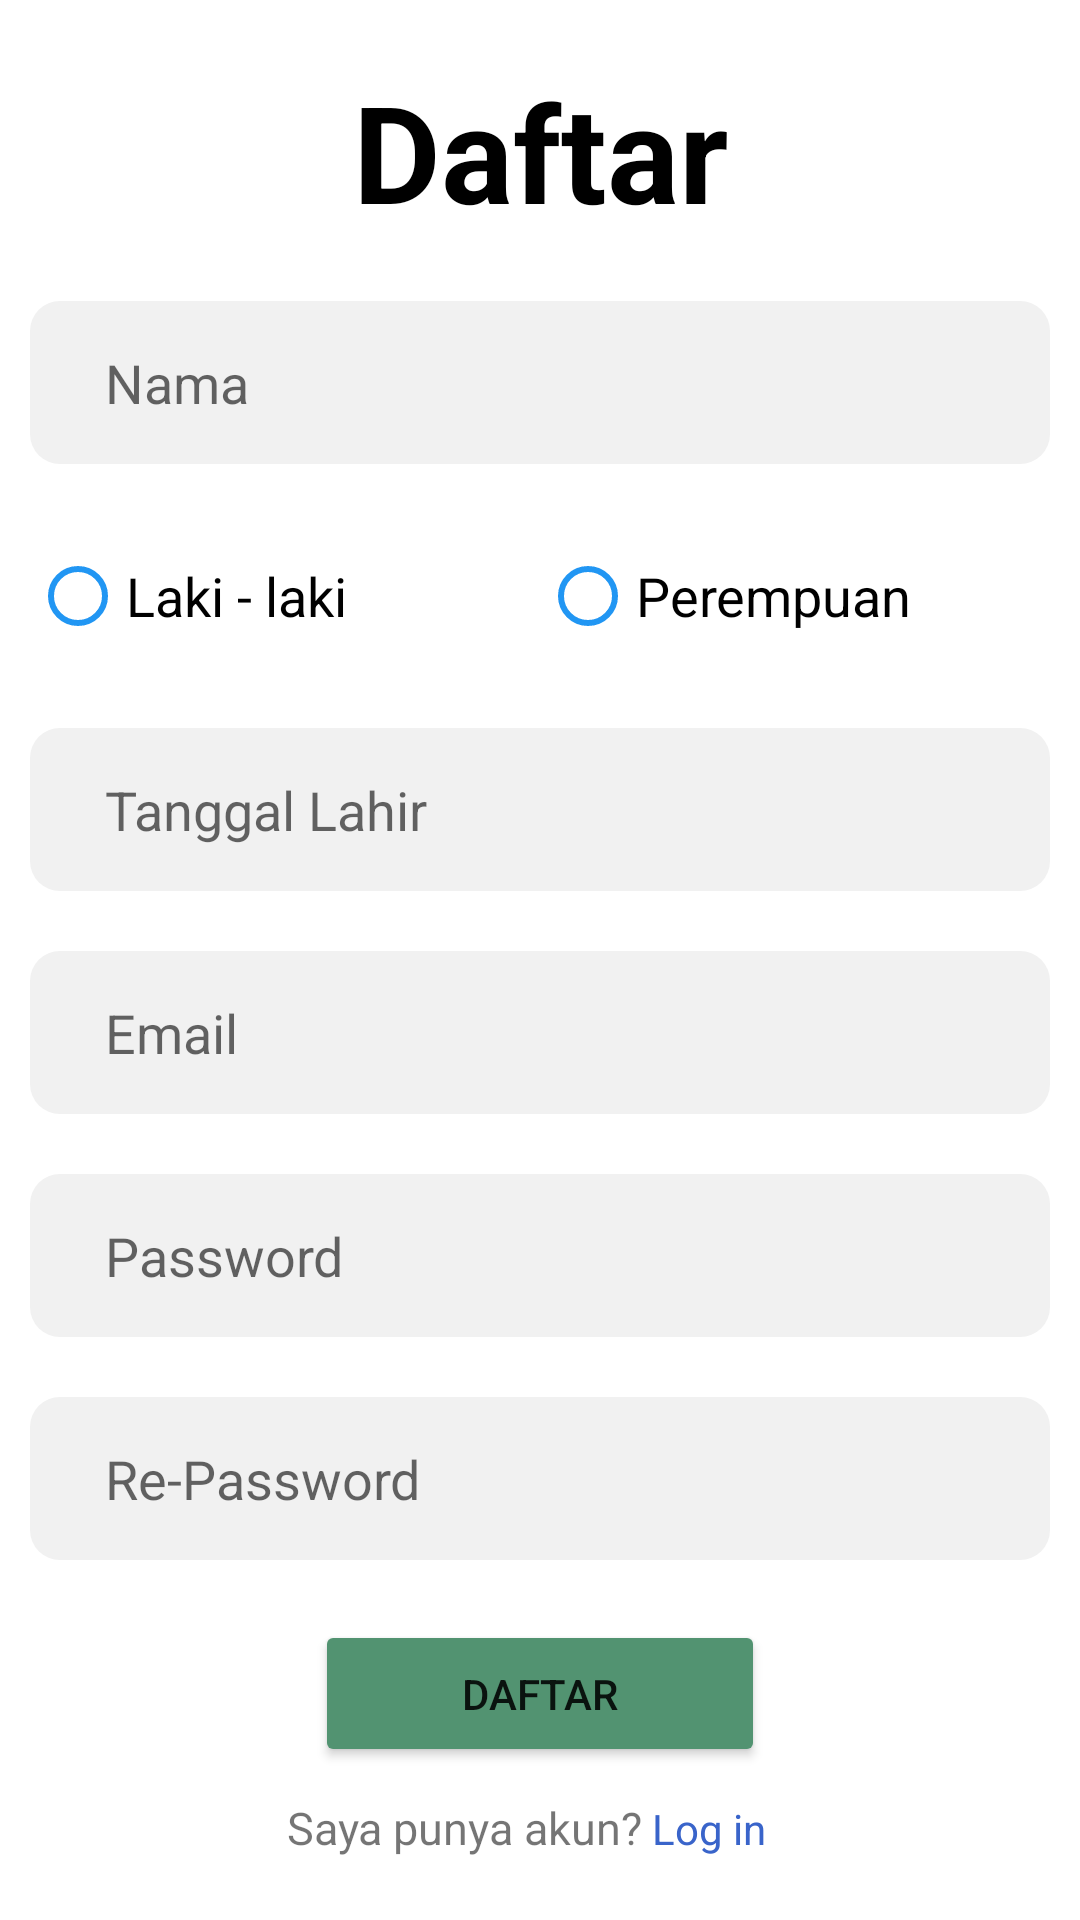

Produce the Android XML layout that renders to this screen, including the resource entries it uses.
<!-- AndroidManifest.xml: application theme Theme.TugasKelompok2 -->
<!-- res/layout/activity_daftar.xml -->
<?xml version="1.0" encoding="utf-8"?>
    <LinearLayout xmlns:android="http://schemas.android.com/apk/res/android"
        xmlns:app="http://schemas.android.com/apk/res-auto"
        xmlns:tools="http://schemas.android.com/tools"
        android:layout_width="match_parent"
        android:layout_height="match_parent"
        android:orientation="vertical"
        android:gravity="center_vertical"
        android:padding="10dp"
        tools:context=".DaftarActivity">

        <TextView
            android:layout_width="match_parent"
            android:layout_height="wrap_content"
            android:layout_marginBottom="20dp"
            android:text="Daftar"
            android:textSize="45dp"
            android:textStyle="bold"
            android:textColor="@color/black"
            android:textAlignment="center"/>

        <EditText
            android:id="@+id/etNama"
            android:layout_width="match_parent"
            android:layout_height="wrap_content"
            android:layout_marginBottom="20dp"
            android:background="@drawable/rounded_corner"
            android:hint="Nama"
            android:paddingVertical="15dp"
            android:paddingLeft="25dp"/>

        <LinearLayout
            android:layout_width="match_parent"
            android:layout_height="wrap_content"
            android:orientation="horizontal"
            android:layout_marginBottom="20dp">
            <RadioGroup
                android:id="@+id/rgJenisKelamin"
                android:layout_width="match_parent"
                android:layout_height="wrap_content"
                android:orientation="horizontal">
                <RadioButton
                    android:id="@+id/rLaki"
                    android:layout_width="match_parent"
                    android:layout_height="wrap_content"
                    android:layout_weight="0.5"
                    android:text="Laki - laki"
                    android:textSize="18dp"
                    android:buttonTint="#2196F3"/>
                <RadioButton
                    android:id="@+id/rPerempuan"
                    android:layout_width="match_parent"
                    android:layout_height="wrap_content"
                    android:layout_weight="0.5"
                    android:text="Perempuan"
                    android:textSize="18dp"
                    android:buttonTint="#2196F3" />
            </RadioGroup>
        </LinearLayout>

        <EditText
            android:id="@+id/etTglLahir"
            android:layout_width="match_parent"
            android:layout_height="wrap_content"
            android:layout_marginBottom="20dp"
            android:background="@drawable/rounded_corner"
            android:inputType="date"
            android:hint="Tanggal Lahir"
            android:paddingVertical="15dp"
            android:paddingLeft="25dp"/>

        <EditText
            android:id="@+id/etEmail"
            android:layout_width="match_parent"
            android:layout_height="wrap_content"
            android:layout_marginBottom="20dp"
            android:background="@drawable/rounded_corner"
            android:inputType="textEmailAddress"
            android:hint="Email"
            android:paddingVertical="15dp"
            android:paddingLeft="25dp"/>

        <EditText
            android:id="@+id/etPassword"
            android:layout_width="match_parent"
            android:layout_height="wrap_content"
            android:layout_marginBottom="20dp"
            android:background="@drawable/rounded_corner"
            android:inputType="textPassword"
            android:hint="Password"
            android:paddingVertical="15dp"
            android:paddingLeft="25dp"/>

        <EditText
            android:id="@+id/etRePassword"
            android:layout_width="match_parent"
            android:layout_height="wrap_content"
            android:layout_marginBottom="20dp"
            android:background="@drawable/rounded_corner"
            android:inputType="textPassword"
            android:hint="Re-Password"
            android:paddingVertical="15dp"
            android:paddingLeft="25dp"/>

        <Button
            android:id="@+id/btnDaftar"
            android:layout_width="150dp"
            android:layout_height="wrap_content"
            android:layout_gravity="center_horizontal"
            android:layout_marginBottom="10dp"
            android:backgroundTint="#529371"
            android:paddingVertical="15dp"
            android:text="DAFTAR"
            app:cornerRadius="10dp" />

        <LinearLayout
            android:layout_width="match_parent"
            android:layout_height="wrap_content"
            android:orientation="horizontal">
            <TextView
                android:layout_width="match_parent"
                android:layout_height="wrap_content"
                android:layout_weight="0.40"
                android:text="Saya punya akun?"
                android:textSize="15dp"
                android:textAlignment="textEnd"/>
            <TextView
                android:id="@+id/linkLogin"
                android:layout_width="match_parent"
                android:layout_height="wrap_content"
                android:layout_weight="0.60"
                android:text=" Log in"
                android:textColor="#3964CA"/>
        </LinearLayout>

    </LinearLayout>
<!-- resources referenced by this layout -->
<resources>
  <!-- drawable rounded_corner (drawable) -->
  <?xml version="1.0" encoding="utf-8"?>
  <shape xmlns:android="http://schemas.android.com/apk/res/android"
      android:shape="rectangle"
      android:padding="10dp">
      <solid android:color="#F1F1F1"/>
      <corners
          android:bottomLeftRadius="10dp"
          android:bottomRightRadius="10dp"
          android:topRightRadius="10dp"
          android:topLeftRadius="10dp"/>
  </shape>
  <style name="Theme.TugasKelompok2" parent="Theme.MaterialComponents.DayNight.DarkActionBar">
          
          <item name="colorPrimary">@color/purple_500</item>
          <item name="colorPrimaryVariant">@color/purple_700</item>
          <item name="colorOnPrimary">@color/white</item>
          
          <item name="colorSecondary">@color/teal_200</item>
          <item name="colorSecondaryVariant">@color/teal_700</item>
          <item name="colorOnSecondary">@color/black</item>
          
          <item name="android:statusBarColor">?attr/colorPrimaryVariant</item>
          
      </style>
  <!-- not gathered from this repository: default colours our renderer supplied (Android Studio template values) -->
  <color name="purple_500">#FF6200EE</color>
  <color name="purple_700">#FF3700B3</color>
  <color name="teal_200">#FF03DAC5</color>
  <color name="teal_700">#FF018786</color>
  <color name="black">#FF000000</color>
  <color name="white">#FFFFFFFF</color>
</resources>
